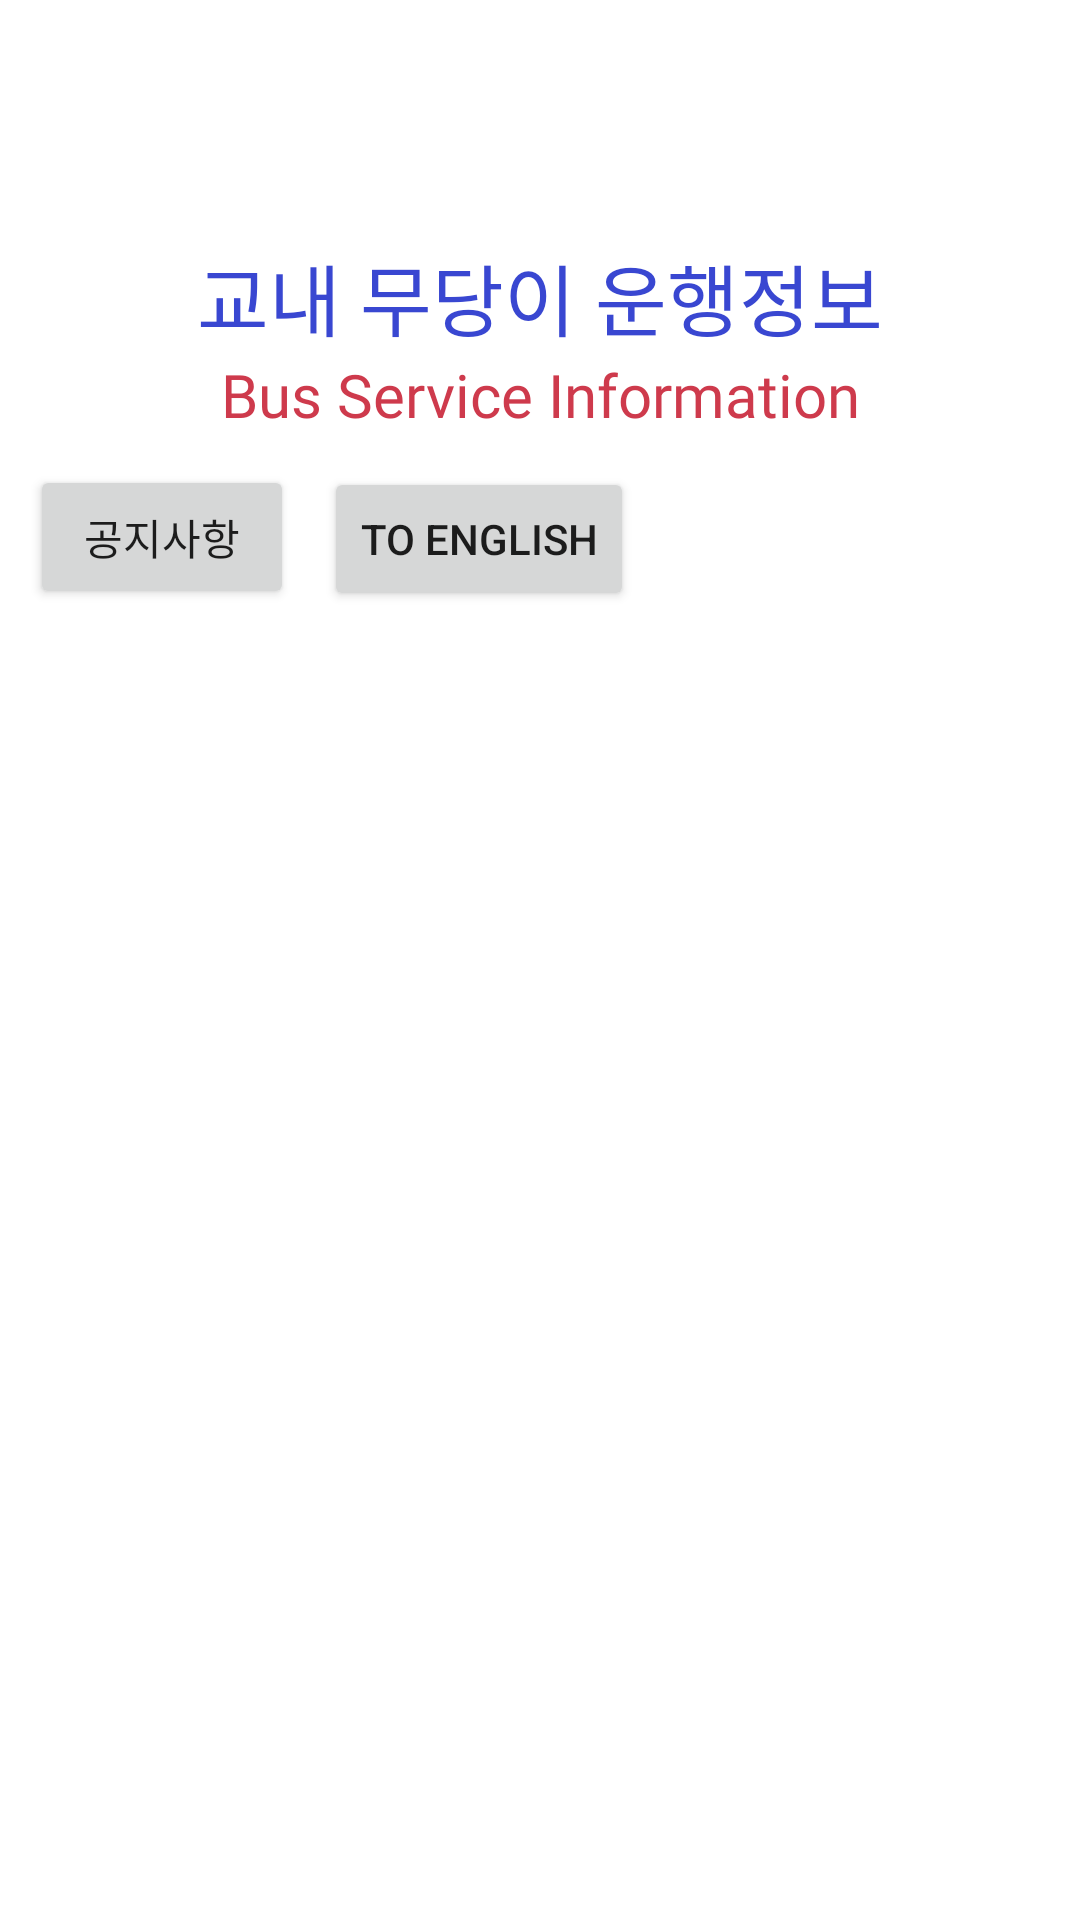

Produce the Android XML layout that renders to this screen, including the resource entries it uses.
<!-- AndroidManifest.xml: application theme Theme.LadybugClient -->
<!-- res/layout/activity_bus_location.xml -->
<?xml version="1.0" encoding="utf-8"?>
<LinearLayout xmlns:android="http://schemas.android.com/apk/res/android"
    xmlns:app="http://schemas.android.com/apk/res-auto"
    xmlns:tools="http://schemas.android.com/tools"
    android:layout_width="match_parent"
    android:layout_height="match_parent"
    android:background="@color/white"
    android:orientation="vertical"
    tools:context="com.sweteam5.ladybugclient.BusLocationActivity">

    <ImageView
        android:layout_marginTop="10dp"
        android:layout_width="wrap_content"
        android:layout_height="60dp"
        android:src="@drawable/gachon_icon"/>

    <TextView
        android:layout_marginTop="10dp"
        android:layout_width="match_parent"
        android:layout_height="wrap_content"
        android:text="@string/client_main_title"
        android:textColor="#3947d1"
        android:textAlignment="center"
        android:textSize="26dp"
        android:fontFamily="@font/godo_m"/>
    <TextView
        android:layout_width="match_parent"
        android:layout_height="wrap_content"
        android:layout_marginBottom="10dp"
        android:text="@string/bus_location"
        android:textColor="#ce3a4c"
        android:textAlignment="center"
        android:textSize="20dp"
        android:fontFamily="@font/godo_m"/>

    <LinearLayout
        android:layout_width="wrap_content"
        android:layout_height="wrap_content"
        android:orientation="horizontal">

    <Button
        android:visibility="gone"
        android:layout_width="wrap_content"
        android:layout_height="wrap_content"
        android:id="@+id/button"
        android:text="무당이 위치 불러오기"
        android:layout_marginRight="10dp"
        android:layout_marginLeft="10dp"/>

    <Button
        android:layout_width="wrap_content"
        android:layout_height="wrap_content"
        android:layout_marginLeft="10dp"
        android:id="@+id/button2"
        android:text="@string/notice_view"/>

    <Button
        android:layout_width="wrap_content"
        android:layout_height="wrap_content"
        android:layout_marginLeft="10dp"
        android:id="@+id/button_lang"
        android:text="@string/changeLang_toEng"/>

    </LinearLayout>

    <FrameLayout
        android:layout_width="match_parent"
        android:layout_marginTop="10dp"
        android:layout_height="match_parent">
        <FrameLayout
            android:id="@+id/busLineContainer"
            android:layout_width="match_parent"
            android:layout_height="match_parent"/>
        <FrameLayout
            android:id="@+id/busDrawContainer"
            android:layout_width="match_parent"
            android:layout_height="match_parent"
            android:orientation="vertical">
        </FrameLayout>
    </FrameLayout>
</LinearLayout>
<!-- resources referenced by this layout -->
<resources>
  <color name="white">#FFFFFFFF</color>
  <string name="bus_location">Bus Service Information</string>
  <string name="changeLang_toEng">To English</string>
  <string name="client_main_title">교내 무당이 운행정보</string>
  <string name="notice_view">공지사항</string>
  <style name="Theme.LadybugClient" parent="Theme.MaterialComponents.DayNight.DarkActionBar">
          
          <item name="colorPrimary">@color/red</item>
          <item name="colorPrimaryVariant">@color/purple_700</item>
          <item name="colorOnPrimary">@color/white</item>
          
          <item name="colorSecondary">@color/teal_200</item>
          <item name="colorSecondaryVariant">@color/teal_700</item>
          <item name="colorOnSecondary">@color/black</item>
          
          
          <item name="windowNoTitle">true</item>
          <item name="windowActionBar">false</item>
      </style>
  <color name="red">#CD0000</color>
  <color name="purple_700">#FF3700B3</color>
  <color name="teal_200">#FF03DAC5</color>
  <color name="teal_700">#FF018786</color>
  <color name="black">#FF000000</color>
</resources>
